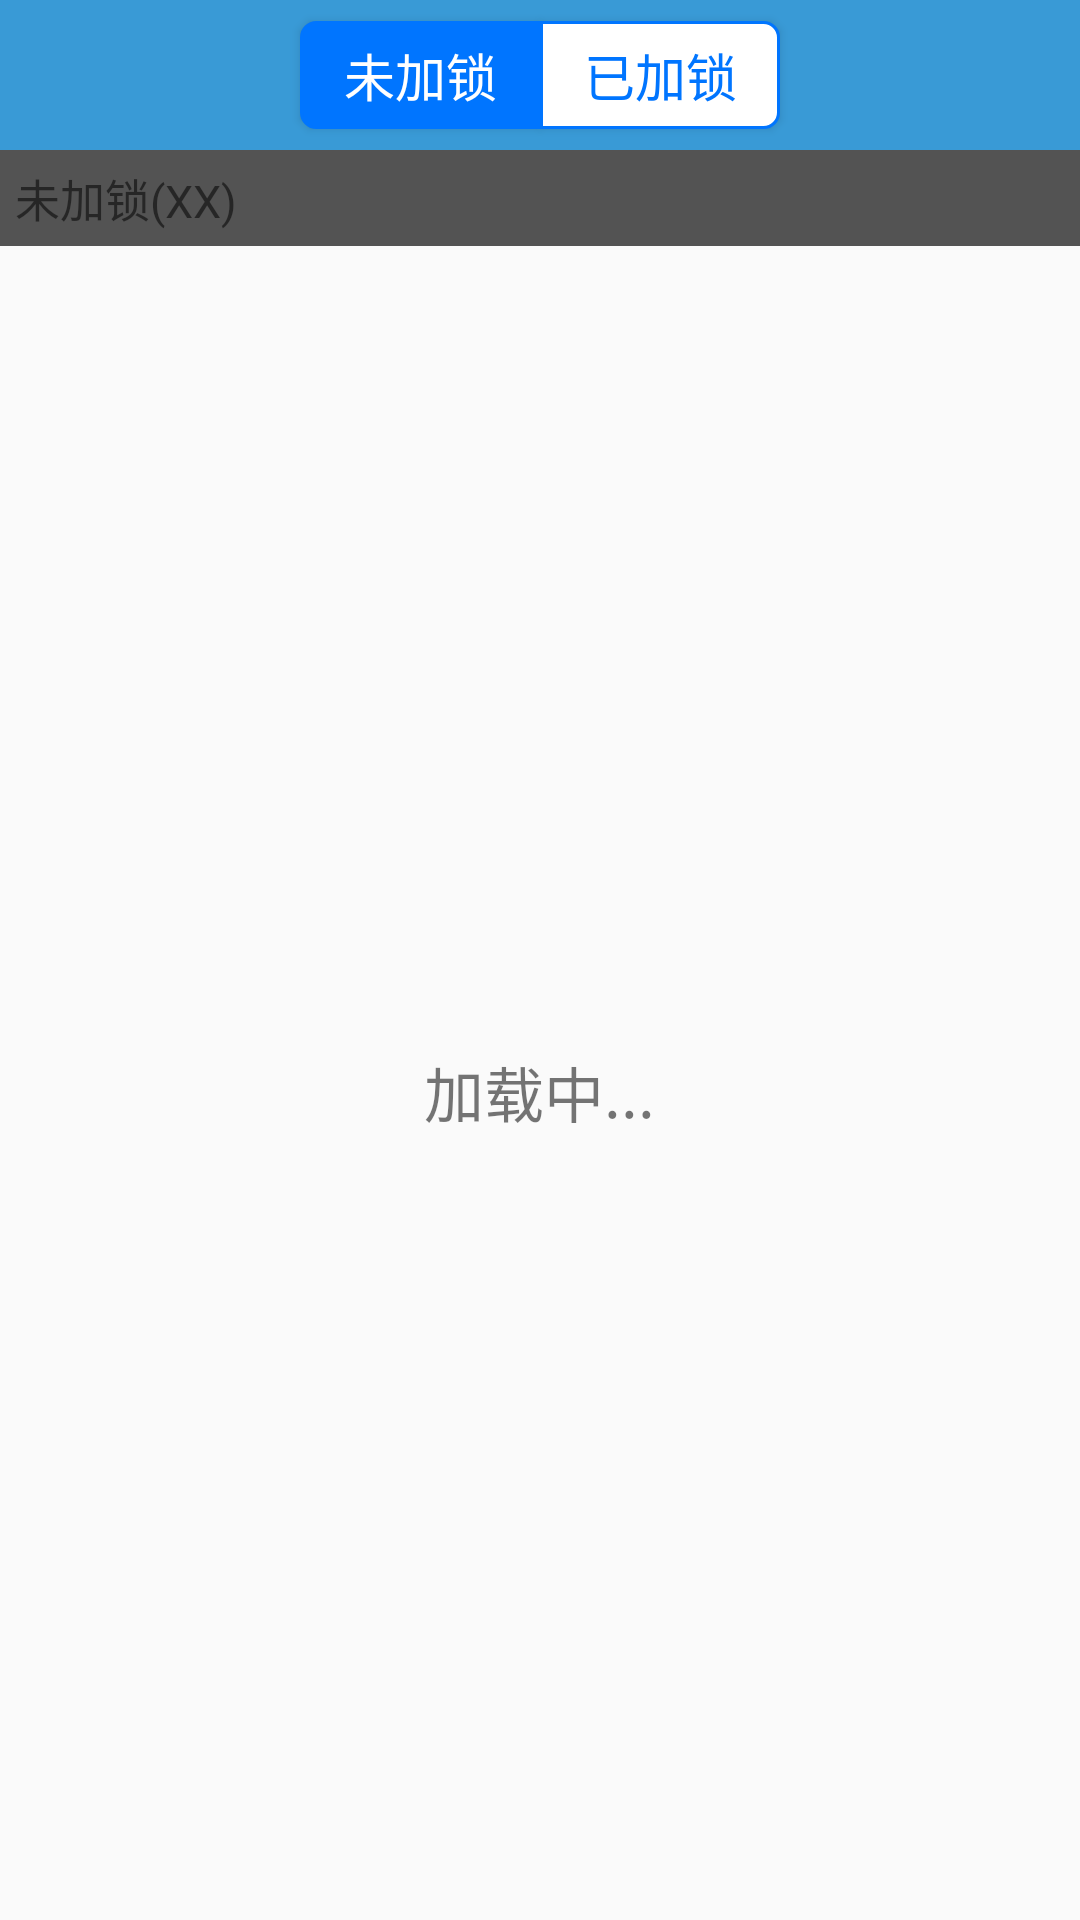

Reconstruct the res/layout file that produces this screen, plus the resources it refers to.
<!-- AndroidManifest.xml: application theme Theme.AppCompat.Light.NoActionBar -->
<!-- res/layout/activity_cygjapplock.xml -->
<?xml version="1.0" encoding="utf-8"?>
<LinearLayout
    xmlns:android="http://schemas.android.com/apk/res/android"
    xmlns:tools="http://schemas.android.com/tools"
    android:layout_width="match_parent"
    android:layout_height="match_parent"
    android:orientation="vertical"
    tools:context="com.yiheng.mobilesafe.activity.CYGJAPPLockActivity">

    <LinearLayout
        style="@style/TitleBarStyle"
        android:orientation="horizontal">

        <Button
            android:id="@+id/btn_cygj_applock_left"
            android:layout_width="80dp"
            android:layout_height="36dp"
            android:background="@drawable/btn_applock_left_blue"
            android:text="未加锁"
            android:textColor="#fff"
            android:textSize="17sp"/>

        <Button
            android:id="@+id/btn_cygj_applock_right"
            android:layout_width="80dp"
            android:layout_height="36dp"
            android:background="@drawable/btn_applock_right_white"
            android:text="已加锁"
            android:textColor="#0075FF"
            android:textSize="17sp"/>
    </LinearLayout>

    <TextView
        android:id="@+id/tv_cygj_applock"
        android:layout_width="match_parent"
        android:layout_height="wrap_content"
        android:background="#a000"
        android:padding="5dp"
        android:text="未加锁(XX)"
        android:textSize="15sp"/>

    <RelativeLayout
        android:layout_width="match_parent"
        android:layout_height="match_parent">

        <include
            android:id="@+id/pbr_cygj_applock"
            layout="@layout/loading"
            android:layout_width="wrap_content"
            android:layout_height="wrap_content"
            android:layout_centerInParent="true"
            android:visibility="visible"/>

        <ListView
            android:id="@+id/lv_cygj_applock_unlocked"
            android:layout_width="match_parent"
            android:layout_height="match_parent"
            android:visibility="visible"/>

        <ListView
            android:id="@+id/lv_cygj_applock_locked"
            android:layout_width="match_parent"
            android:layout_height="match_parent"
            android:visibility="invisible"/>
    </RelativeLayout>

</LinearLayout>
<!-- res/layout/loading.xml (included above) -->
<?xml version="1.0" encoding="utf-8"?>
<LinearLayout xmlns:android="http://schemas.android.com/apk/res/android"
              android:id="@+id/ll_loading"
              android:orientation="vertical"
              android:layout_width="wrap_content"
              android:layout_height="wrap_content">
    <ProgressBar
        android:layout_width="wrap_content"
        android:layout_gravity="center_horizontal"
        android:layout_height="wrap_content"
        android:indeterminateDrawable="@anim/progress_medium"
        android:indeterminateDuration="200"/>
    <TextView
        android:layout_gravity="center_horizontal"
        android:layout_width="wrap_content"
        android:layout_height="wrap_content"
        android:text="加载中..."
        android:layout_marginTop="6dp"
        android:textSize="20sp"/>

</LinearLayout>
<!-- resources referenced by this layout -->
<resources>
  <!-- drawable btn_applock_left_blue (drawable) -->
  <?xml version="1.0" encoding="utf-8"?>
  <shape xmlns:android="http://schemas.android.com/apk/res/android">
      <corners android:topLeftRadius="5dp"
               android:bottomLeftRadius="5dp"/>
      <solid android:color="#0075FF"/>
      <stroke android:width="1dp"
              android:color="#0075FF"/>
  
  </shape>
  <!-- drawable btn_applock_right_white (drawable) -->
  <?xml version="1.0" encoding="utf-8"?>
  <shape xmlns:android="http://schemas.android.com/apk/res/android">
      <corners android:topRightRadius="5dp"
               android:bottomRightRadius="5dp"/>
      <solid android:color="#fff"/>
      <stroke android:width="1dp"
              android:color="#0075FF"/>
  
  </shape>
  <style name="TitleBarStyle">
          <item name="android:textSize">25sp</item>
          <item name="android:layout_height">50dp</item>
          <item name="android:layout_width">match_parent</item>
          <item name="android:background">#399AD6</item>
          <item name="android:textColor">#fff</item>
          <item name="android:gravity">center</item>
      </style>
</resources>
